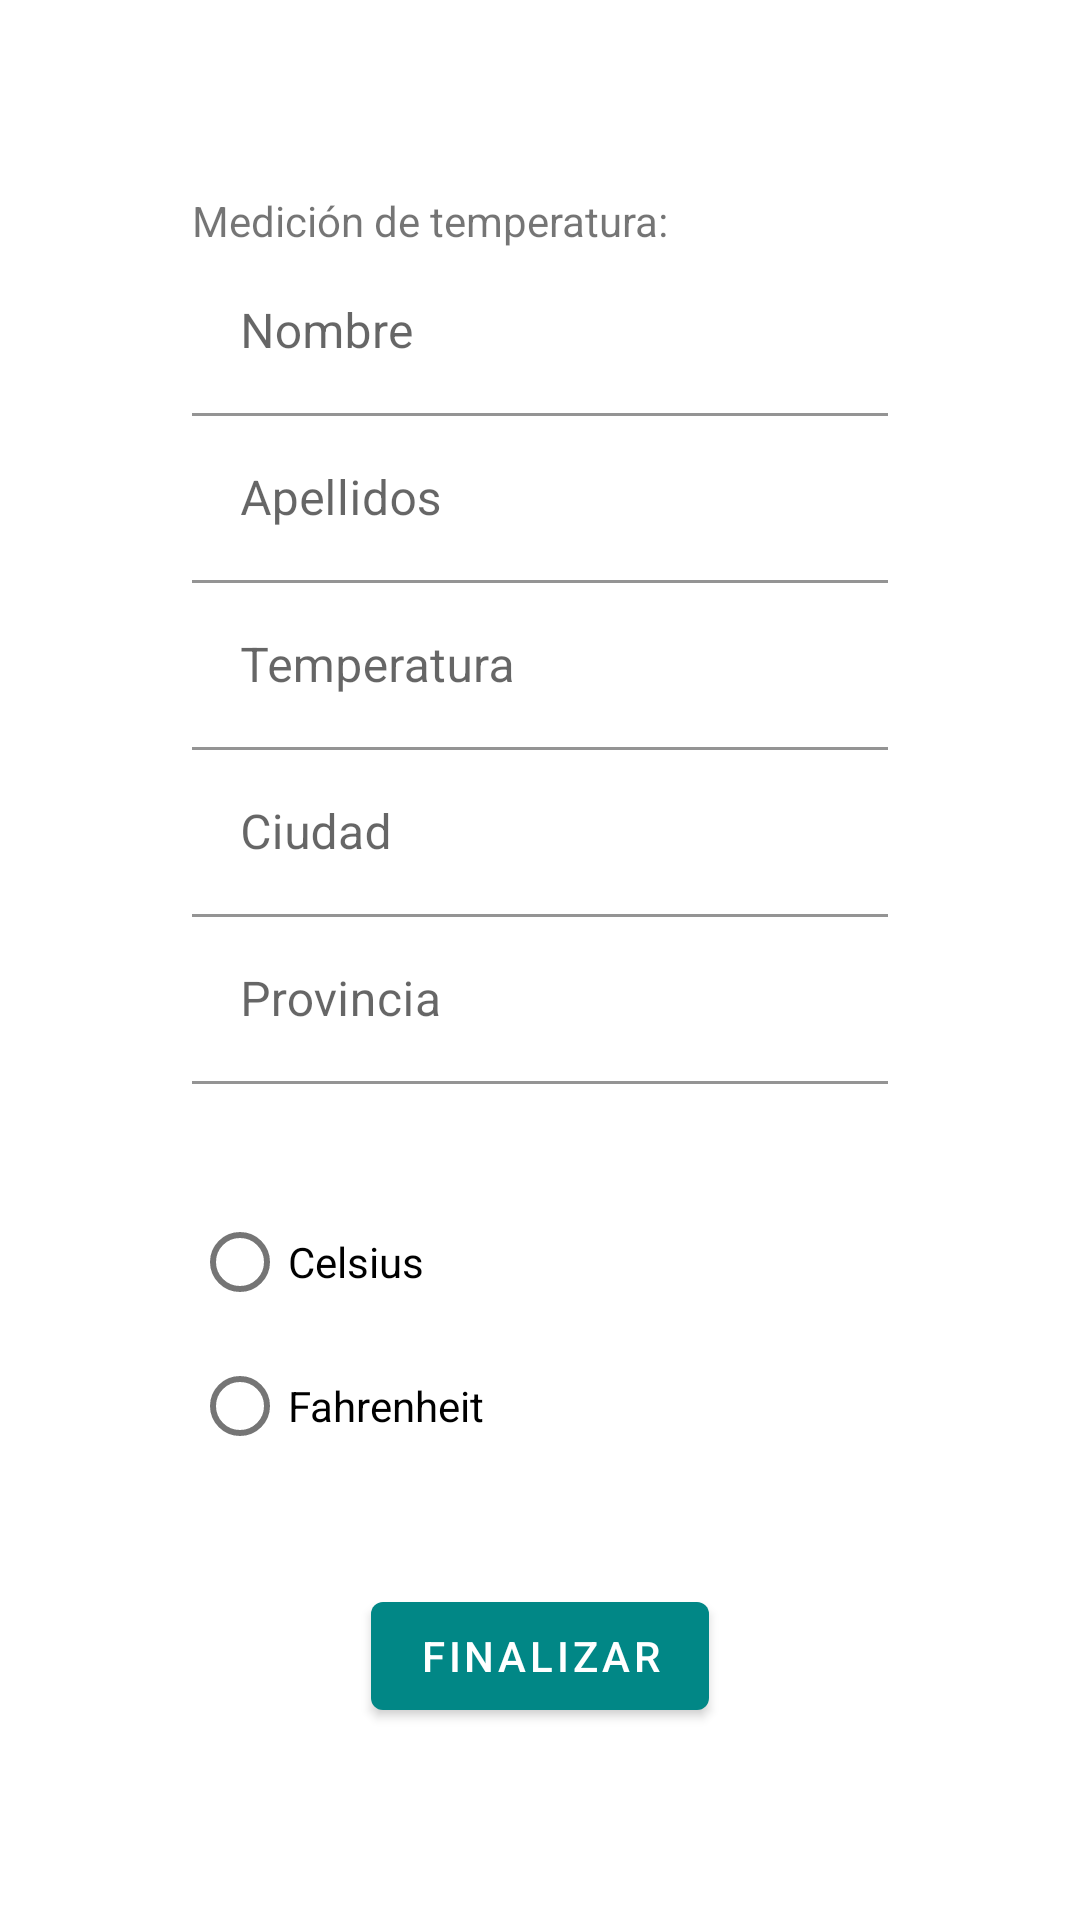

This screen was rendered from an Android layout file. Write that file and the resources it references.
<!-- AndroidManifest.xml: application theme Theme.Primera_aplicacion -->
<!-- res/layout/activity_temperatura.xml -->
<?xml version="1.0" encoding="utf-8"?>
<LinearLayout xmlns:android="http://schemas.android.com/apk/res/android"
    xmlns:app="http://schemas.android.com/apk/res-auto"
    xmlns:tools="http://schemas.android.com/tools"
    android:layout_width="match_parent"
    android:layout_height="match_parent"
    android:layout_gravity="top"
    android:gravity="center_horizontal"
    android:orientation="vertical"
    tools:context=".TemperaturaActivity">

    <ImageView
        android:id="@+id/imgViewInicial"
        android:layout_width="wrap_content"
        android:layout_height="wrap_content"
        android:layout_marginTop="32dp"
        android:contentDescription="@string/pic_covid_title"
        app:srcCompat="@drawable/covid" />

    <LinearLayout
        android:layout_width="match_parent"
        android:layout_height="match_parent"
        android:layout_gravity="top"
        android:layout_marginStart="64dp"
        android:layout_marginTop="32dp"
        android:layout_marginEnd="64dp"
        android:layout_marginBottom="64dp"
        android:gravity="center|top"
        android:orientation="vertical">

        <TextView
            android:layout_width="match_parent"
            android:layout_height="wrap_content"
            android:text="@string/titulo_medicion_temperatura" />

        <com.google.android.material.textfield.TextInputLayout
            android:id="@+id/ly_etNombre"
            android:layout_width="match_parent"
            android:layout_height="wrap_content">

            <com.google.android.material.textfield.TextInputEditText
                android:id="@+id/etNombre"
                android:layout_width="match_parent"
                android:layout_height="wrap_content"
                android:background="#00FFFFFF"
                android:hint="@string/txt_nombre"
                android:inputType="textPersonName"
                android:singleLine="true"
                android:textColorHint="#757575"
                tools:ignore="TextContrastCheck" />

        </com.google.android.material.textfield.TextInputLayout>

        <com.google.android.material.textfield.TextInputLayout
            android:id="@+id/ly_etApellidos"
            android:layout_width="match_parent"
            android:layout_height="wrap_content">

            <com.google.android.material.textfield.TextInputEditText
                android:id="@+id/etApellidos"
                android:layout_width="match_parent"
                android:layout_height="wrap_content"
                android:background="#00FFFFFF"
                android:hint="@string/txt_apellidos"
                android:inputType="textPersonName"
                android:singleLine="true"
                android:textColorHint="#757575"
                tools:ignore="TextContrastCheck" />

        </com.google.android.material.textfield.TextInputLayout>

        <com.google.android.material.textfield.TextInputLayout
            android:id="@+id/ly_etTemperatura"
            android:layout_width="match_parent"
            android:layout_height="wrap_content">

            <com.google.android.material.textfield.TextInputEditText
                android:id="@+id/etTemperatura"
                android:layout_width="match_parent"
                android:layout_height="wrap_content"
                android:background="#00FFFFFF"
                android:hint="@string/txt_temperatura"
                android:inputType="numberDecimal"
                android:singleLine="true"
                android:textColorHint="#757575"
                tools:ignore="TextContrastCheck" />

        </com.google.android.material.textfield.TextInputLayout>

        <com.google.android.material.textfield.TextInputLayout
            android:id="@+id/ly_etCiudad"
            android:layout_width="match_parent"
            android:layout_height="wrap_content">

            <com.google.android.material.textfield.TextInputEditText
                android:id="@+id/etCiudad"
                android:layout_width="match_parent"
                android:layout_height="wrap_content"
                android:background="#00FFFFFF"
                android:hint="@string/txt_ciudad"
                android:inputType="textAutoComplete"
                android:singleLine="true"
                android:textColorHint="#757575"
                tools:ignore="TextContrastCheck" />

        </com.google.android.material.textfield.TextInputLayout>

        <com.google.android.material.textfield.TextInputLayout
            android:id="@+id/ly_etProvincia"
            android:layout_width="match_parent"
            android:layout_height="wrap_content">

            <com.google.android.material.textfield.TextInputEditText
                android:id="@+id/etProvincia"
                android:layout_width="match_parent"
                android:layout_height="wrap_content"
                android:background="#00FFFFFF"
                android:hint="@string/txt_provincia"
                android:inputType="textAutoComplete"
                android:singleLine="true"
                android:textColorHint="#757575"
                tools:ignore="TextContrastCheck" />

        </com.google.android.material.textfield.TextInputLayout>

        <View
            android:layout_width="match_parent"
            android:layout_height="0dp"
            android:layout_weight="1"/>

        <RadioGroup
            android:id="@+id/radio_group"
            android:layout_width="match_parent"
            android:layout_height="wrap_content" >

            <RadioButton
                android:id="@+id/rbCelsius"
                android:layout_width="match_parent"
                android:layout_height="wrap_content"
                android:text="@string/txt_switch_celsius" />

            <RadioButton
                android:id="@+id/rbFahrenheit"
                android:layout_width="match_parent"
                android:layout_height="wrap_content"
                android:text="@string/txt_switch_fahrenheit" />
        </RadioGroup>

        <View
            android:layout_width="match_parent"
            android:layout_height="0dp"
            android:layout_weight="1"/>

        <Button
            android:id="@+id/btnFinalizarTemp"
            android:layout_width="wrap_content"
            android:layout_height="wrap_content"
            android:text="@string/txt_btn_finalizar" />

    </LinearLayout>

</LinearLayout>
<!-- resources referenced by this layout -->
<resources>
  <string name="pic_covid_title">covid19</string>
  <string name="titulo_medicion_temperatura">Medición de temperatura:</string>
  <string name="txt_apellidos">Apellidos</string>
  <string name="txt_btn_finalizar">Finalizar</string>
  <string name="txt_ciudad">Ciudad</string>
  <string name="txt_nombre">Nombre</string>
  <string name="txt_provincia">Provincia</string>
  <string name="txt_switch_celsius">Celsius</string>
  <string name="txt_switch_fahrenheit">Fahrenheit</string>
  <string name="txt_temperatura">Temperatura</string>
  <style name="Theme.Primera_aplicacion" parent="Theme.MaterialComponents.DayNight.DarkActionBar">
          
          <item name="colorPrimary">@color/teal_700</item>
          <item name="colorPrimaryVariant">@color/teal_700</item>
          <item name="colorOnPrimary">@color/white</item>
          
          <item name="colorSecondary">@color/teal_200</item>
          <item name="colorSecondaryVariant">@color/teal_700</item>
          <item name="colorOnSecondary">@color/black</item>
          
          <item name="android:statusBarColor">?attr/colorPrimaryVariant</item>
          
      </style>
  <!-- not gathered from this repository: default colours our renderer supplied (Android Studio template values) -->
  <color name="teal_200">#FF03DAC5</color>
  <color name="teal_700">#FF018786</color>
  <color name="black">#FF000000</color>
  <color name="white">#FFFFFFFF</color>
</resources>
